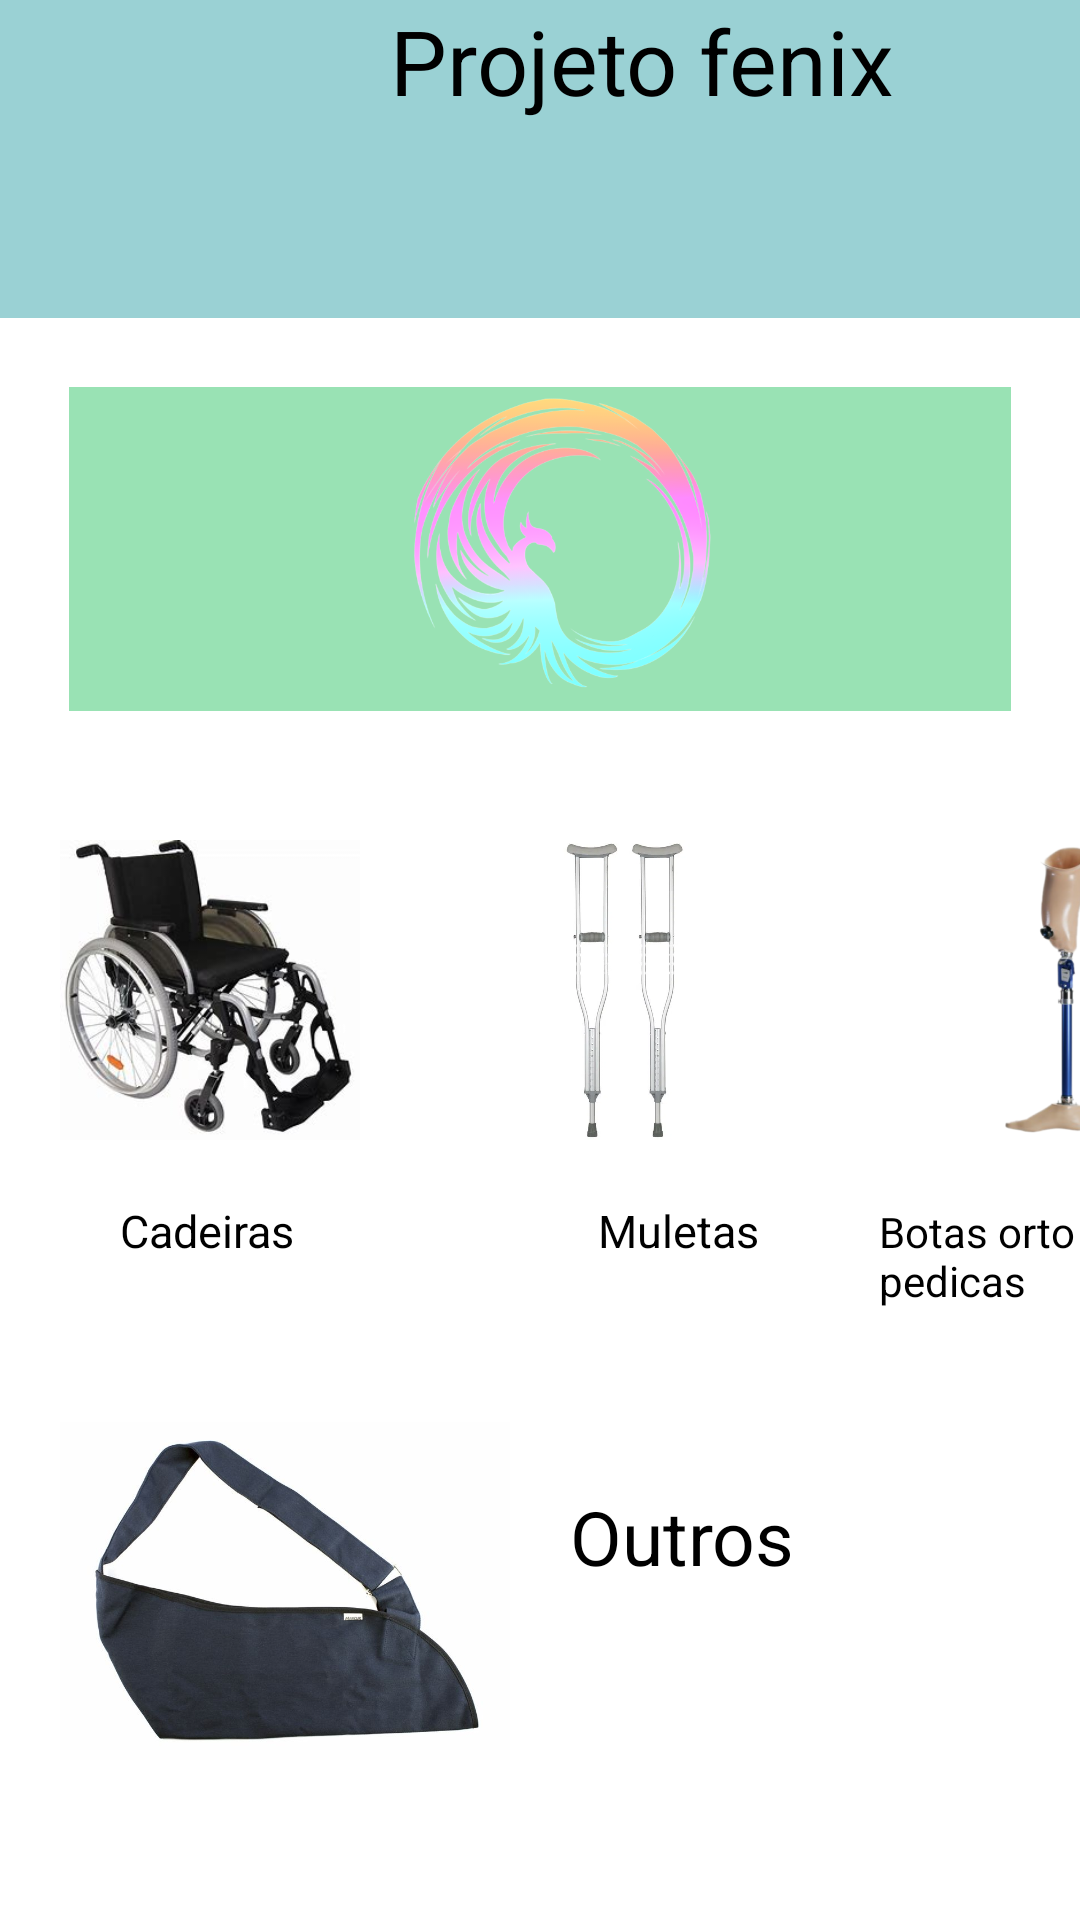

Write the Android layout XML for this screen, with the resource values it uses.
<!-- AndroidManifest.xml: application theme Theme.ProjetoFenix -->
<!-- res/layout/fragment_inicial.xml -->
<?xml version="1.0" encoding="utf-8"?>
<LinearLayout xmlns:android="http://schemas.android.com/apk/res/android"
    xmlns:tools="http://schemas.android.com/tools"
    android:layout_width="match_parent"
    android:layout_height="match_parent"
    android:orientation="vertical"
    tools:context=".Inicial">

    <LinearLayout
        android:layout_width="match_parent"
        android:layout_height="106dp"
        android:background="#9AD1D4"
        android:orientation="horizontal">

        <TextView
            android:layout_width="wrap_content"
            android:layout_height="wrap_content"
            android:layout_gravity="center_horizontal"
            android:layout_marginLeft="130dp"
            android:text="Projeto fenix"
            android:textColor="@color/black"
            android:textSize="30dp" />
    </LinearLayout>

    <LinearLayout
        android:layout_width="wrap_content"
        android:layout_height="wrap_content"
        android:layout_gravity="center"
        android:layout_margin="23dp"
        android:background="#99E2b4">

        <LinearLayout
            android:layout_width="wrap_content"
            android:layout_height="wrap_content">

            <ImageView
                android:layout_width="328dp"
                android:layout_height="108dp"
                android:padding="3dp"
                android:src="@drawable/logo">


            </ImageView>

        </LinearLayout>


    </LinearLayout>

    <LinearLayout
        android:layout_width="wrap_content"
        android:layout_height="wrap_content"
        android:orientation="horizontal">

    </LinearLayout>

    <LinearLayout
        android:layout_width="wrap_content"
        android:layout_height="wrap_content"
        android:orientation="horizontal">

        <ImageView
            android:layout_width="100dp"
            android:layout_height="100dp"
            android:layout_margin="20dp"
            android:src="@drawable/cadeira" />

        <ImageView
            android:layout_width="100dp"
            android:layout_height="100dp"
            android:layout_margin="20dp"
            android:src="@drawable/um" />

        <ImageView
            android:layout_width="100dp"
            android:layout_height="100dp"
            android:layout_margin="20dp"
            android:src="@drawable/dois" />
    </LinearLayout>

    <LinearLayout
        android:layout_width="wrap_content"
        android:layout_height="wrap_content"
        android:orientation="horizontal">

        <TextView
            android:textSize="15sp"
            android:layout_width="wrap_content"
            android:layout_height="wrap_content"
            android:layout_marginLeft="40dp"
            android:layout_marginRight="101dp"
            android:text="Cadeiras"
            android:textColor="@color/black" />

        <TextView
            android:textSize="15sp"
            android:layout_width="wrap_content"
            android:layout_height="wrap_content"
            android:layout_marginRight="40dp"
            android:text="Muletas"
            android:textColor="@color/black" />

        <TextView
            android:layout_width="wrap_content"
            android:layout_height="wrap_content"
            android:text="Botas ortopedicas"
            android:textColor="@color/black" />

    </LinearLayout>


    <LinearLayout
        android:layout_width="match_parent"
        android:layout_height="190dp"
        android:orientation="horizontal">

        <ImageView
            android:layout_width="150dp"
            android:layout_height="wrap_content"
            android:layout_margin="20dp"
            android:src="@drawable/tres" />

        <TextView
            android:layout_width="wrap_content"
            android:layout_height="wrap_content"
            android:layout_marginTop="60dp"
            android:text="Outros"
            android:textColor="@color/black"
            android:textSize="25dp" />
    </LinearLayout>
</LinearLayout>
<!-- resources referenced by this layout -->
<resources>
  <!-- drawable cadeira: jpg bitmap (drawable-v24, 14967 bytes) -->
  <!-- drawable dois: png bitmap (drawable-v24, 22196 bytes) -->
  <!-- drawable logo: png bitmap (drawable-v24, 131222 bytes) -->
  <!-- drawable tres: png bitmap (drawable-v24, 32033 bytes) -->
  <!-- drawable um: png bitmap (drawable-v24, 11944 bytes) -->
  <style name="Theme.ProjetoFenix" parent="Theme.MaterialComponents.DayNight.DarkActionBar">
          
          <item name="colorPrimary">@color/purple_500</item>
          <item name="colorPrimaryVariant">@color/purple_700</item>
          <item name="colorOnPrimary">@color/white</item>
          
          <item name="colorSecondary">@color/teal_200</item>
          <item name="colorSecondaryVariant">@color/teal_700</item>
          <item name="colorOnSecondary">@color/black</item>
          
          <item name="android:statusBarColor" tools:targetApi="l">?attr/colorPrimaryVariant</item>
          
      </style>
  <!-- not gathered from this repository: default colours our renderer supplied (Android Studio template values) -->
  <color name="purple_500">#FF6200EE</color>
  <color name="purple_700">#FF3700B3</color>
  <color name="teal_200">#FF03DAC5</color>
  <color name="teal_700">#FF018786</color>
  <color name="black">#FF000000</color>
  <color name="white">#FFFFFFFF</color>
</resources>
